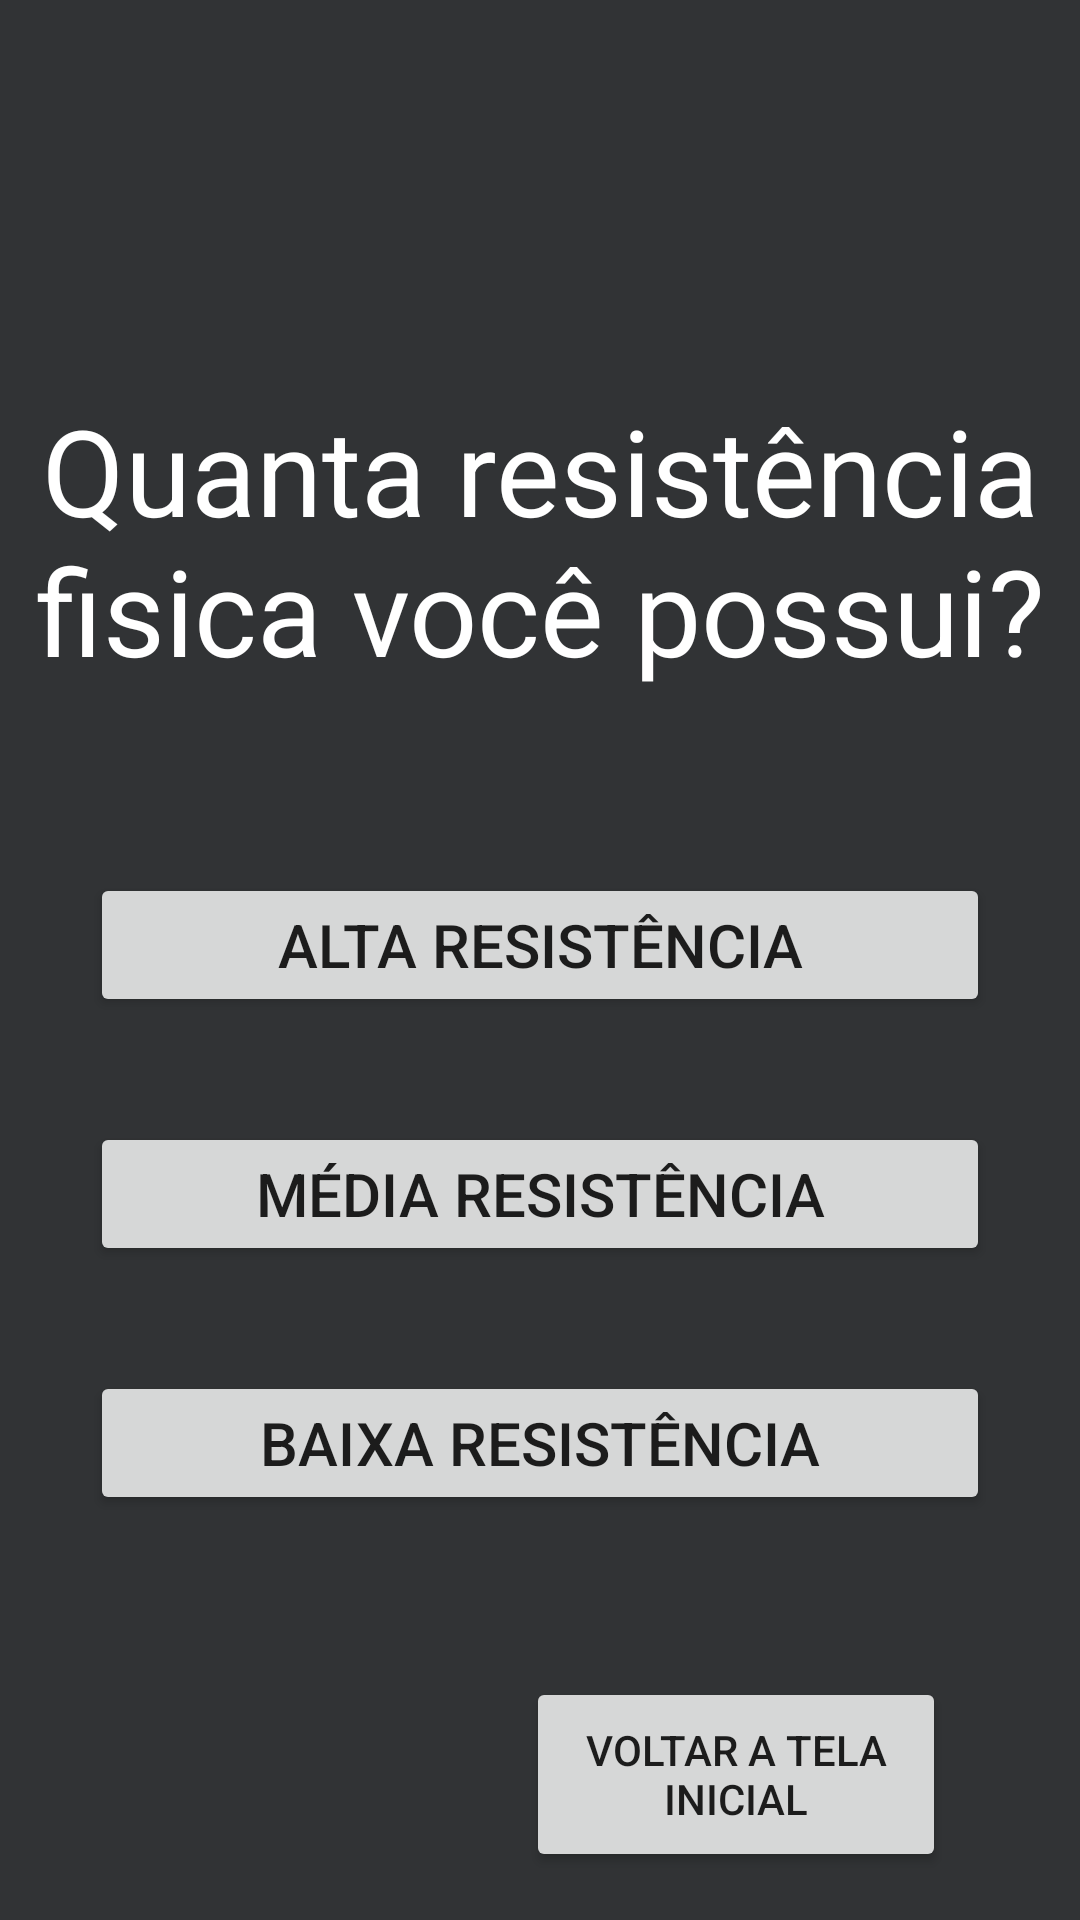

Reconstruct the res/layout file that produces this screen, plus the resources it refers to.
<!-- AndroidManifest.xml: application theme Theme.Ap2DevMobile -->
<!-- res/layout/questao1.xml -->
<?xml version="1.0" encoding="utf-8"?>
<androidx.constraintlayout.widget.ConstraintLayout xmlns:android="http://schemas.android.com/apk/res/android"
    xmlns:app="http://schemas.android.com/apk/res-auto"
    xmlns:tools="http://schemas.android.com/tools"
    android:layout_width="match_parent"
    android:layout_height="match_parent"
    android:background="@color/dark_gray"
    tools:context=".Questao1">

    <TextView
        android:id="@+id/textView2"
        android:layout_width="350dp"
        android:layout_height="wrap_content"
        android:text="Quanta resistência fisica você possui?"
        android:textColor="@color/white"
        android:textAlignment="center"
        android:textSize="40dp"
        android:layout_marginTop="130dp"
        app:layout_constraintEnd_toEndOf="parent"
        app:layout_constraintStart_toStartOf="parent"
        app:layout_constraintTop_toTopOf="parent" />

    <Button
        android:id="@+id/botaoAlta"
        android:layout_width="300dp"
        android:layout_height="wrap_content"
        android:text="Alta resistência"
        android:textSize="20dp"
        android:layout_marginTop="61dp"
        app:layout_constraintEnd_toEndOf="parent"
        app:layout_constraintStart_toStartOf="parent"
        app:layout_constraintTop_toBottomOf="@+id/textView2" />

    <Button
        android:id="@+id/botaoMedia"
        android:layout_width="300dp"
        android:layout_height="wrap_content"
        android:text="Média resistência"
        android:textSize="20dp"
        android:layout_marginTop="35dp"
        app:layout_constraintEnd_toEndOf="parent"
        app:layout_constraintStart_toStartOf="parent"
        app:layout_constraintTop_toBottomOf="@+id/botaoAlta" />

    <Button
        android:id="@+id/botaoBaixa"
        android:layout_width="300dp"
        android:layout_height="wrap_content"
        android:text="Baixa Resistência"
        android:textSize="20dp"
        android:layout_marginTop="35dp"
        app:layout_constraintEnd_toEndOf="parent"
        app:layout_constraintStart_toStartOf="parent"
        app:layout_constraintTop_toBottomOf="@+id/botaoMedia" />

    <FrameLayout
        android:id="@+id/BotaoVoltar"
        android:layout_width="140dp"
        android:layout_height="165dp"
        android:layout_marginBottom="0dp"
        app:layout_constraintBottom_toBottomOf="parent"
        app:layout_constraintEnd_toEndOf="parent"
        app:layout_constraintHorizontal_bias="0.206"
        app:layout_constraintStart_toStartOf="parent" />

    <Button
        android:id="@+id/botaoMain"
        android:layout_width="140dp"
        android:layout_height="65dp"
        android:layout_marginBottom="16dp"
        android:text="Voltar a tela inicial"
        app:layout_constraintBottom_toBottomOf="parent"
        app:layout_constraintEnd_toEndOf="parent"
        app:layout_constraintHorizontal_bias="0.797"
        app:layout_constraintStart_toStartOf="parent" />

</androidx.constraintlayout.widget.ConstraintLayout>
<!-- resources referenced by this layout -->
<resources>
  <color name="dark_gray">#313335</color>
  <color name="white">#FFFFFFFF</color>
  <style name="Theme.Ap2DevMobile" parent="Theme.MaterialComponents.DayNight.NoActionBar">
          
          <item name="colorPrimary">@color/dark_red</item>
          <item name="colorPrimaryVariant">@color/purple_700</item>
          <item name="colorOnPrimary">@color/white</item>
          
          <item name="colorSecondary">@color/teal_200</item>
          <item name="colorSecondaryVariant">@color/teal_700</item>
          <item name="colorOnSecondary">@color/black</item>
          
          <item name="android:statusBarColor">?attr/colorPrimaryVariant</item>
          
      </style>
  <color name="dark_red">#8F1A22</color>
  <color name="purple_700">#FF3700B3</color>
  <color name="teal_200">#FF03DAC5</color>
  <color name="teal_700">#FF018786</color>
  <color name="black">#FF000000</color>
</resources>
